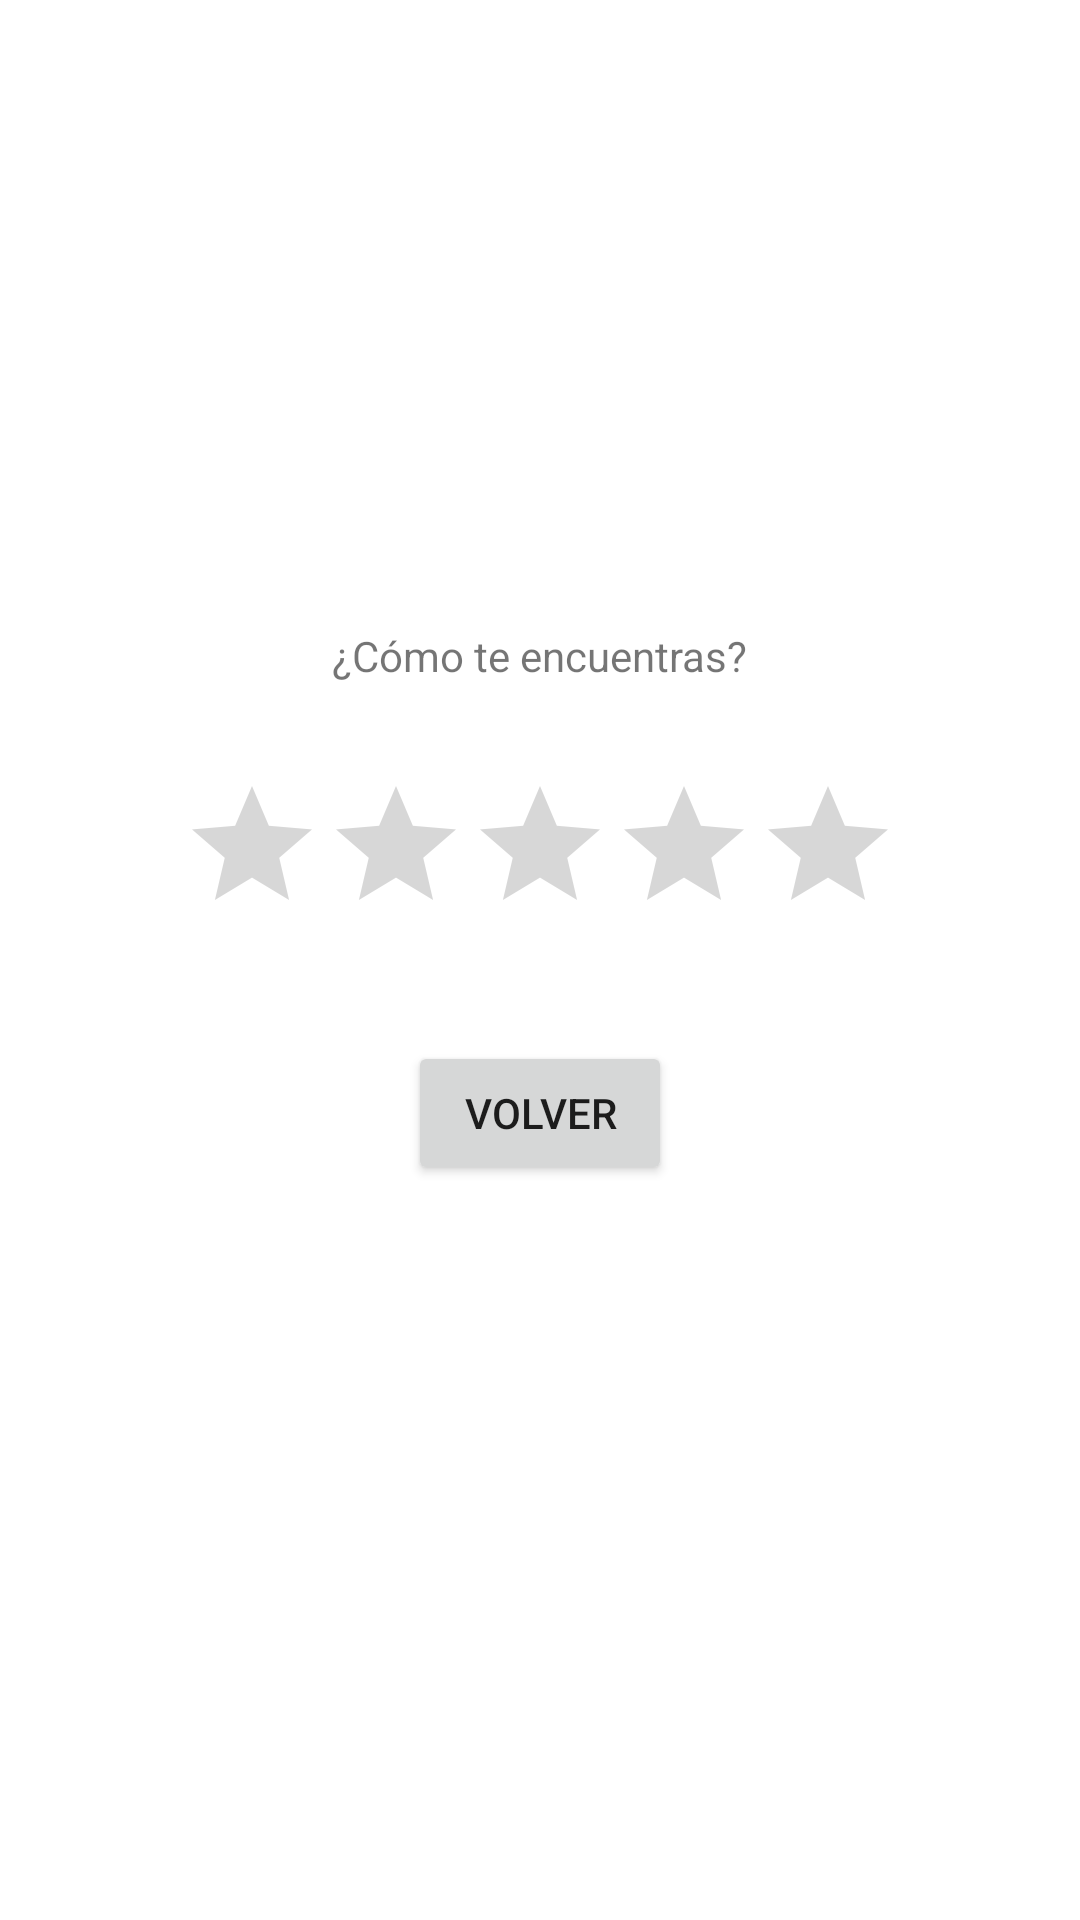

The Android layout XML behind this screen, and the referenced resources:
<!-- AndroidManifest.xml: application theme Theme.Ejercicio5Tema2 -->
<!-- res/layout/activity_secundaria.xml -->
<?xml version="1.0" encoding="utf-8"?>
<androidx.constraintlayout.widget.ConstraintLayout xmlns:android="http://schemas.android.com/apk/res/android"
    xmlns:app="http://schemas.android.com/apk/res-auto"
    xmlns:tools="http://schemas.android.com/tools"
    android:id="@+id/main"
    android:layout_width="match_parent"
    android:layout_height="match_parent"
    tools:context=".Secundaria">

    <RatingBar
        android:id="@+id/ratingBar2"
        android:layout_width="wrap_content"
        android:layout_height="wrap_content"
        android:layout_marginTop="258dp"
        android:max="5"
        android:stepSize="0.5"
        app:layout_constraintEnd_toEndOf="parent"
        app:layout_constraintStart_toStartOf="parent"
        app:layout_constraintTop_toTopOf="parent" />

    <Button
        android:id="@+id/button3"
        android:layout_width="wrap_content"
        android:layout_height="wrap_content"
        android:layout_marginTop="32dp"
        android:text="Volver"
        app:layout_constraintEnd_toEndOf="parent"
        app:layout_constraintStart_toStartOf="parent"
        app:layout_constraintTop_toBottomOf="@+id/ratingBar2" />

    <TextView
        android:id="@+id/textView8"
        android:layout_width="wrap_content"
        android:layout_height="wrap_content"
        android:layout_marginBottom="30dp"
        android:text="¿Cómo te encuentras?"
        app:layout_constraintBottom_toTopOf="@+id/ratingBar2"
        app:layout_constraintEnd_toEndOf="parent"
        app:layout_constraintStart_toStartOf="parent" />
</androidx.constraintlayout.widget.ConstraintLayout>
<!-- resources referenced by this layout -->
<resources>
  <style name="Theme.Ejercicio5Tema2" parent="Theme.MaterialComponents.DayNight.DarkActionBar">
          
          <item name="colorPrimary">@color/purple_500</item>
          <item name="colorPrimaryVariant">@color/purple_700</item>
          <item name="colorOnPrimary">@color/white</item>
          
          <item name="colorSecondary">@color/teal_200</item>
          <item name="colorSecondaryVariant">@color/teal_700</item>
          <item name="colorOnSecondary">@color/black</item>
          
          <item name="android:statusBarColor">?attr/colorPrimaryVariant</item>
          
      </style>
  <color name="purple_500">#FF6200EE</color>
  <color name="purple_700">#FF3700B3</color>
  <color name="white">#FFFFFFFF</color>
  <color name="teal_200">#FF03DAC5</color>
  <color name="teal_700">#FF018786</color>
  <color name="black">#FF000000</color>
</resources>
